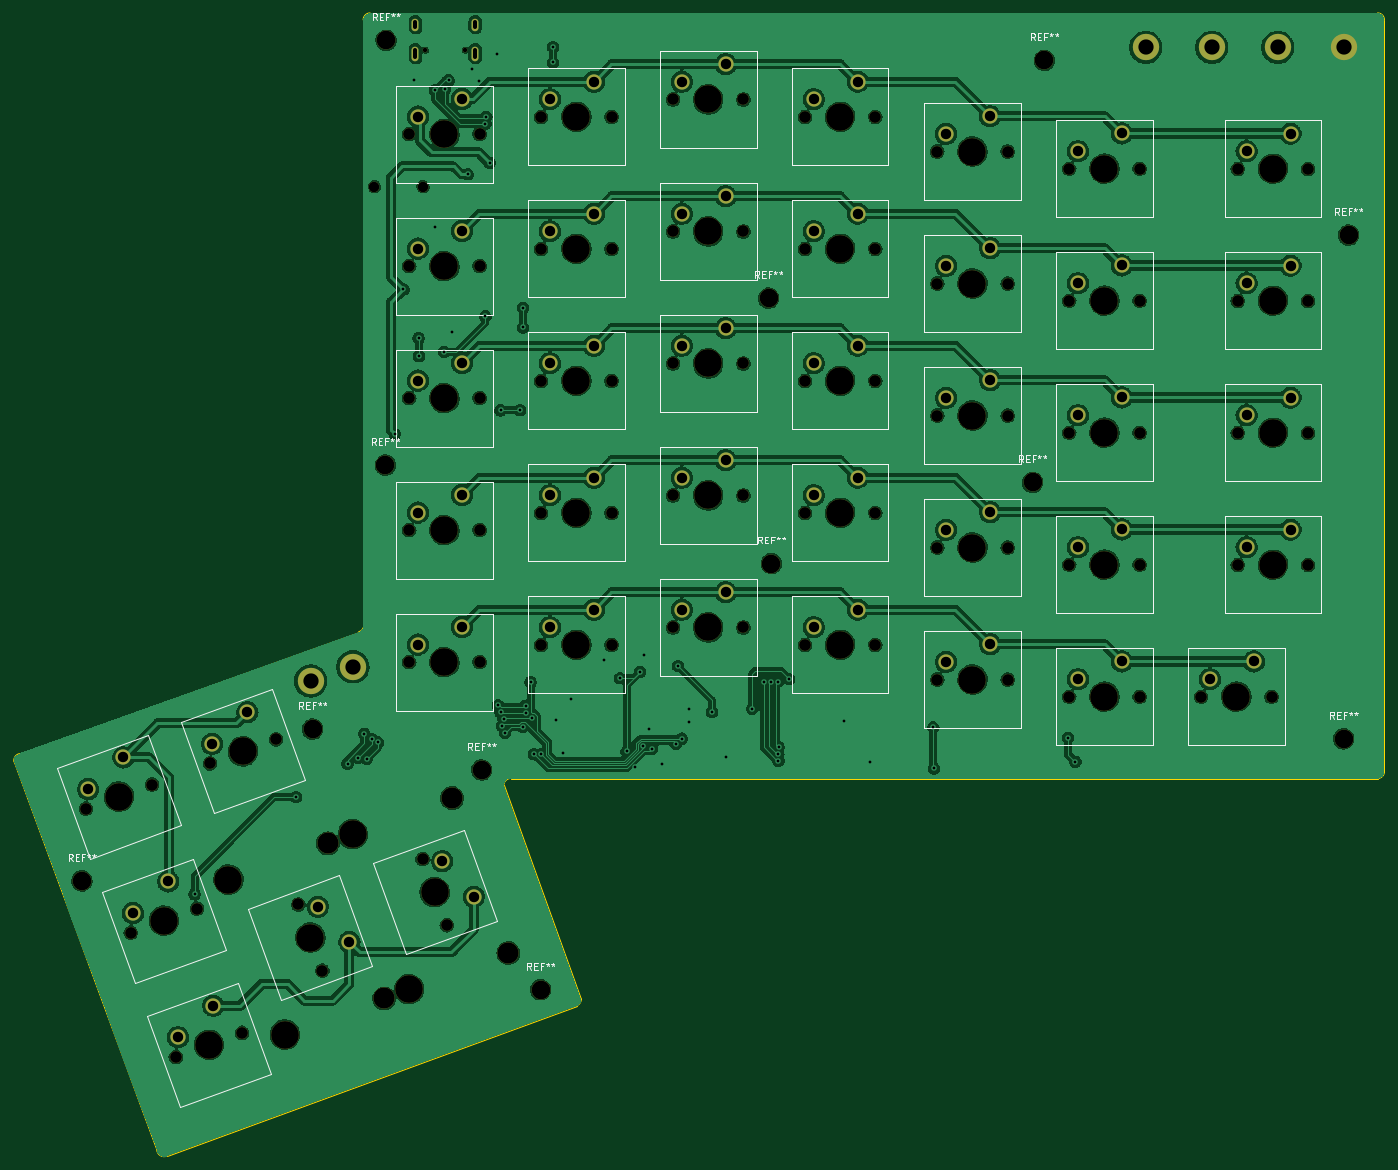
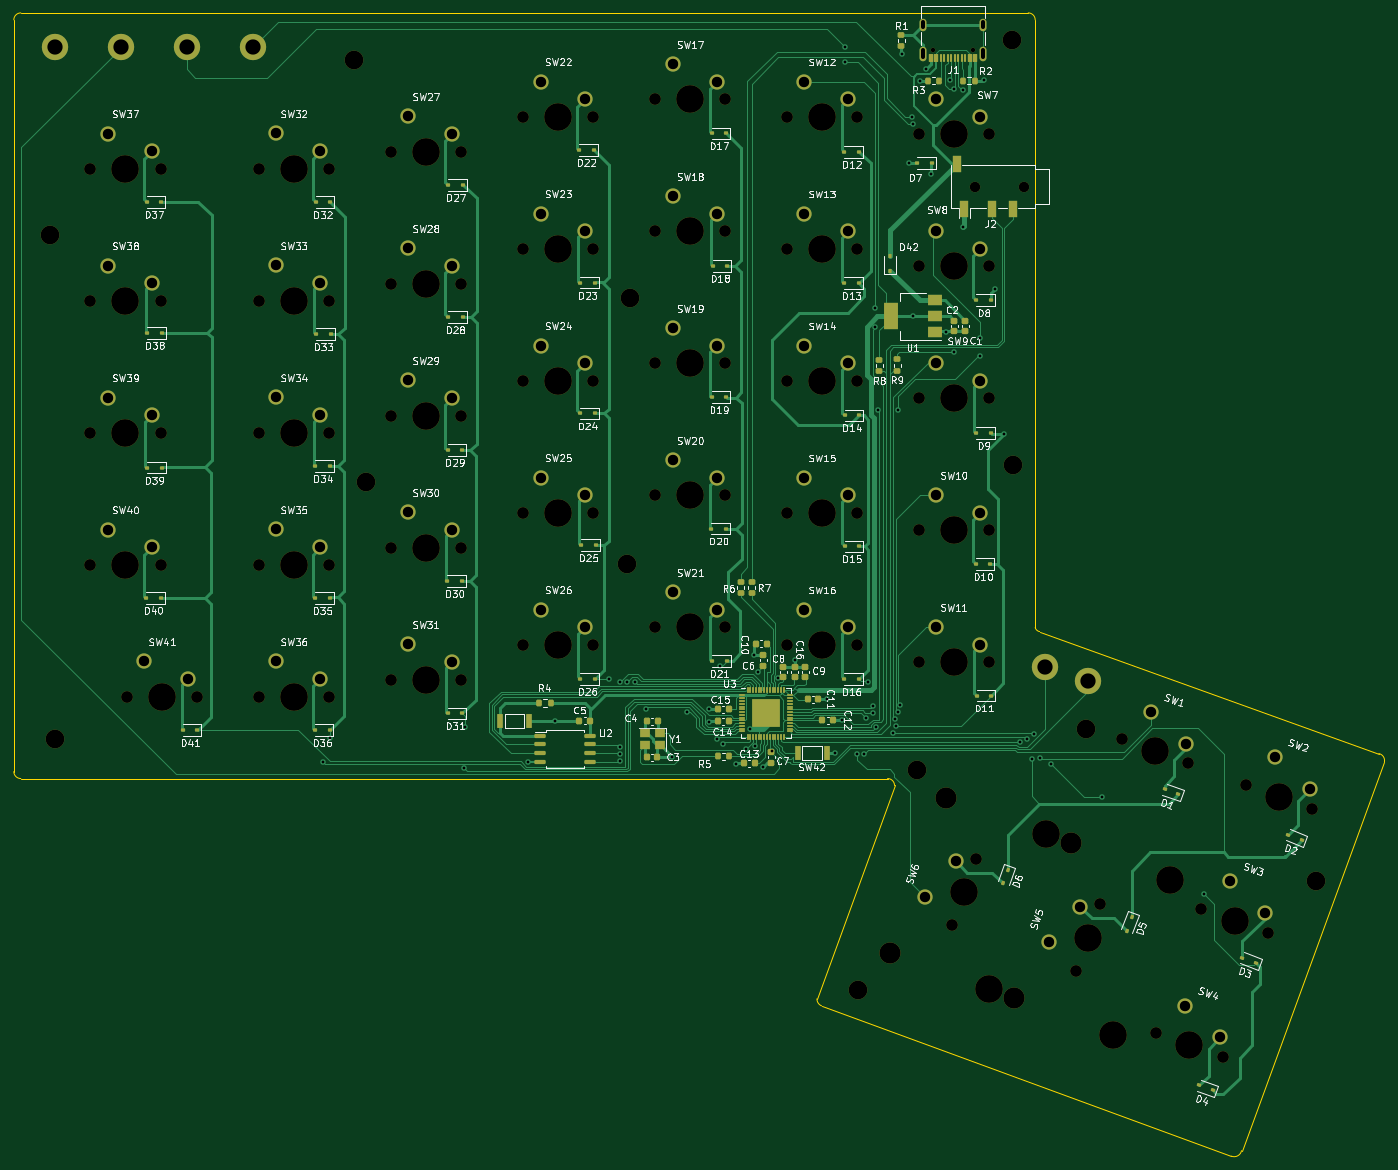
Circuit board: 11 layer files. Board 197.8 x 165.0 mm.
- bottom_copper: JasonSplitErgoKeyboard_Right-B_Cu.gbl (62152 bytes)
- bottom_mask: JasonSplitErgoKeyboard_Right-B_Mask.gbs (16465 bytes)
- paste: JasonSplitErgoKeyboard_Right-B_Paste.gbp (9297 bytes)
- bottom_silk: JasonSplitErgoKeyboard_Right-B_Silkscreen.gbo (233613 bytes)
- outline: JasonSplitErgoKeyboard_Right-Edge_Cuts.gm1 (1587 bytes)
- top_copper: JasonSplitErgoKeyboard_Right-F_Cu.gtl (500963 bytes)
- top_mask: JasonSplitErgoKeyboard_Right-F_Mask.gts (7808 bytes)
- paste: JasonSplitErgoKeyboard_Right-F_Paste.gtp (507 bytes)
- top_silk: JasonSplitErgoKeyboard_Right-F_Silkscreen.gto (33484 bytes)
- drill: JasonSplitErgoKeyboard_Right-NPTH.drl (2949 bytes)
- drill: JasonSplitErgoKeyboard_Right-PTH.drl (3318 bytes)

=== bottom_copper: JasonSplitErgoKeyboard_Right-B_Cu.gbl (62152 bytes, source omitted) ===
=== bottom_mask: JasonSplitErgoKeyboard_Right-B_Mask.gbs (16465 bytes, source omitted) ===
=== paste: JasonSplitErgoKeyboard_Right-B_Paste.gbp (9297 bytes, source omitted) ===
=== bottom_silk: JasonSplitErgoKeyboard_Right-B_Silkscreen.gbo (233613 bytes, source omitted) ===
=== outline: JasonSplitErgoKeyboard_Right-Edge_Cuts.gm1 ===
G04 #@! TF.GenerationSoftware,KiCad,Pcbnew,7.0.5*
G04 #@! TF.CreationDate,2025-01-08T21:54:48-05:00*
G04 #@! TF.ProjectId,JasonSplitErgoKeyboard_Right,4a61736f-6e53-4706-9c69-744572676f4b,rev?*
G04 #@! TF.SameCoordinates,Original*
G04 #@! TF.FileFunction,Profile,NP*
%FSLAX46Y46*%
G04 Gerber Fmt 4.6, Leading zero omitted, Abs format (unit mm)*
G04 Created by KiCad (PCBNEW 7.0.5) date 2025-01-08 21:54:48*
%MOMM*%
%LPD*%
G01*
G04 APERTURE LIST*
G04 #@! TA.AperFunction,Profile*
%ADD10C,0.100000*%
G04 #@! TD*
G04 APERTURE END LIST*
D10*
X134890000Y-57040000D02*
G75*
G03*
X133890000Y-58040000I0J-1000000D01*
G01*
X133254222Y-146332898D02*
G75*
G03*
X133889998Y-145759131I-164222J821098D01*
G01*
X133889999Y-145759131D02*
X133890000Y-58040000D01*
X104113888Y-221244115D02*
G75*
G03*
X105570000Y-222032893I1056112J211215D01*
G01*
X280290000Y-167532900D02*
G75*
G03*
X281290000Y-166532893I0J1000000D01*
G01*
X281290000Y-166532893D02*
X281290000Y-58040000D01*
X280290000Y-167532893D02*
X155190000Y-167532893D01*
X83490001Y-165132893D02*
X104113883Y-221244116D01*
X154190000Y-168532893D02*
X165390000Y-199332893D01*
X134890000Y-57040000D02*
X280290000Y-57040000D01*
X164725261Y-200332891D02*
X105570000Y-222032893D01*
X84290002Y-163932903D02*
G75*
G03*
X83490002Y-165132893I199998J-999997D01*
G01*
X84290000Y-163932894D02*
X133254221Y-146332893D01*
X281290000Y-58040000D02*
G75*
G03*
X280290000Y-57040000I-1000000J0D01*
G01*
X155190000Y-167532900D02*
G75*
G03*
X154190000Y-168532893I0J-1000000D01*
G01*
X164725277Y-200332930D02*
G75*
G03*
X165390000Y-199332893I-420177J1000230D01*
G01*
M02*

=== top_copper: JasonSplitErgoKeyboard_Right-F_Cu.gtl (500963 bytes, source omitted) ===
=== top_mask: JasonSplitErgoKeyboard_Right-F_Mask.gts (7808 bytes, source omitted) ===
=== paste: JasonSplitErgoKeyboard_Right-F_Paste.gtp ===
G04 #@! TF.GenerationSoftware,KiCad,Pcbnew,7.0.5*
G04 #@! TF.CreationDate,2025-01-08T21:54:48-05:00*
G04 #@! TF.ProjectId,JasonSplitErgoKeyboard_Right,4a61736f-6e53-4706-9c69-744572676f4b,rev?*
G04 #@! TF.SameCoordinates,Original*
G04 #@! TF.FileFunction,Paste,Top*
G04 #@! TF.FilePolarity,Positive*
%FSLAX46Y46*%
G04 Gerber Fmt 4.6, Leading zero omitted, Abs format (unit mm)*
G04 Created by KiCad (PCBNEW 7.0.5) date 2025-01-08 21:54:48*
%MOMM*%
%LPD*%
G01*
G04 APERTURE LIST*
G04 APERTURE END LIST*
M02*

=== top_silk: JasonSplitErgoKeyboard_Right-F_Silkscreen.gto (33484 bytes, source omitted) ===
=== drill: JasonSplitErgoKeyboard_Right-NPTH.drl ===
M48
; DRILL file {KiCad 7.0.5} date Wed Jan  8 21:55:04 2025
; FORMAT={-:-/ absolute / metric / decimal}
; #@! TF.CreationDate,2025-01-08T21:55:04-05:00
; #@! TF.GenerationSoftware,Kicad,Pcbnew,7.0.5
; #@! TF.FileFunction,NonPlated,1,2,NPTH
FMAT,2
METRIC
; #@! TA.AperFunction,NonPlated,NPTH,ComponentDrill
T1C0.650
; #@! TA.AperFunction,NonPlated,NPTH,ComponentDrill
T2C1.500
; #@! TA.AperFunction,NonPlated,NPTH,ComponentDrill
T3C1.700
; #@! TA.AperFunction,NonPlated,NPTH,ComponentDrill
T4C2.700
; #@! TA.AperFunction,NonPlated,NPTH,ComponentDrill
T5C3.050
; #@! TA.AperFunction,NonPlated,NPTH,ComponentDrill
T6C4.000
%
G90
G05
T1
X142.87Y-62.4
X148.65Y-62.4
T2
X135.525Y-82.1
X142.525Y-82.1
T3
X93.877Y-171.87
X100.347Y-189.77
X103.424Y-168.395
X106.853Y-207.695
X109.894Y-186.295
X111.767Y-165.35
X116.4Y-204.22
X121.314Y-161.875
X124.535Y-185.703
X128.01Y-195.25
X140.54Y-74.54
X140.54Y-93.59
X140.54Y-112.64
X140.54Y-131.69
X140.54Y-150.74
X142.473Y-179.156
X145.947Y-188.704
X150.7Y-74.54
X150.7Y-93.59
X150.7Y-112.64
X150.7Y-131.69
X150.7Y-150.74
X159.58Y-72.04
X159.58Y-91.09
X159.58Y-110.14
X159.58Y-129.19
X159.58Y-148.24
X169.74Y-72.04
X169.74Y-91.09
X169.74Y-110.14
X169.74Y-129.19
X169.74Y-148.24
X178.6Y-69.53
X178.6Y-88.58
X178.6Y-107.63
X178.6Y-126.68
X178.6Y-145.73
X188.76Y-69.53
X188.76Y-88.58
X188.76Y-107.63
X188.76Y-126.68
X188.76Y-145.73
X197.64Y-72.03
X197.64Y-91.08
X197.64Y-110.13
X197.64Y-129.18
X197.64Y-148.23
X207.8Y-72.03
X207.8Y-91.08
X207.8Y-110.13
X207.8Y-129.18
X207.8Y-148.23
X216.74Y-77.04
X216.75Y-96.09
X216.75Y-115.14
X216.75Y-134.19
X216.75Y-153.24
X226.9Y-77.04
X226.91Y-96.09
X226.91Y-115.14
X226.91Y-134.19
X226.91Y-153.24
X235.79Y-79.52
X235.79Y-98.57
X235.79Y-117.62
X235.79Y-136.67
X235.79Y-155.72
X245.95Y-79.52
X245.95Y-98.57
X245.95Y-117.62
X245.95Y-136.67
X245.95Y-155.72
X254.83Y-155.72
X260.11Y-79.53
X260.11Y-98.58
X260.11Y-117.63
X260.11Y-136.68
X264.99Y-155.72
X270.27Y-79.53
X270.27Y-98.58
X270.27Y-117.63
X270.27Y-136.68
T4
X93.3Y-182.3
X126.6Y-160.4
X137.1Y-122.3
X137.2Y-61.0
X151.0Y-166.3
X159.5Y-198.0
X192.4Y-98.2
X192.8Y-136.5
X230.5Y-124.8
X232.2Y-63.9
X275.4Y-161.8
X276.1Y-89.1
T5
X128.78Y-176.9
X136.92Y-199.265
X146.718Y-170.354
X154.858Y-192.718
T6
X98.651Y-170.132
X105.121Y-188.032
X111.626Y-205.957
X114.459Y-182.112
X116.541Y-163.612
X122.6Y-204.477
X126.273Y-190.476
X132.397Y-175.566
X140.537Y-197.931
X144.21Y-183.93
X145.62Y-74.54
X145.62Y-93.59
X145.62Y-112.64
X145.62Y-131.69
X145.62Y-150.74
X164.66Y-72.04
X164.66Y-91.09
X164.66Y-110.14
X164.66Y-129.19
X164.66Y-148.24
X183.68Y-69.53
X183.68Y-88.58
X183.68Y-107.63
X183.68Y-126.68
X183.68Y-145.73
X202.72Y-72.03
X202.72Y-91.08
X202.72Y-110.13
X202.72Y-129.18
X202.72Y-148.23
X221.82Y-77.04
X221.83Y-96.09
X221.83Y-115.14
X221.83Y-134.19
X221.83Y-153.24
X240.87Y-79.52
X240.87Y-98.57
X240.87Y-117.62
X240.87Y-136.67
X240.87Y-155.72
X259.91Y-155.72
X265.19Y-79.53
X265.19Y-98.58
X265.19Y-117.63
X265.19Y-136.68
T0
M30

=== drill: JasonSplitErgoKeyboard_Right-PTH.drl ===
M48
; DRILL file {KiCad 7.0.5} date Wed Jan  8 21:55:04 2025
; FORMAT={-:-/ absolute / metric / decimal}
; #@! TF.CreationDate,2025-01-08T21:55:04-05:00
; #@! TF.GenerationSoftware,Kicad,Pcbnew,7.0.5
; #@! TF.FileFunction,Plated,1,2,PTH
FMAT,2
METRIC
; #@! TA.AperFunction,Plated,PTH,ViaDrill
T1C0.400
; #@! TA.AperFunction,Plated,PTH,ComponentDrill
T2C0.600
; #@! TA.AperFunction,Plated,PTH,ComponentDrill
T3C1.500
; #@! TA.AperFunction,Plated,PTH,ComponentDrill
T4C2.200
%
G90
G05
T1
X109.57Y-184.22
X124.18Y-170.19
X131.64Y-165.394
X133.14Y-164.53
X134.062Y-161.088
X134.39Y-164.689
X135.131Y-161.839
X136.01Y-162.315
X138.45Y-117.81
X139.71Y-96.92
X141.29Y-66.755
X141.9Y-103.97
X141.92Y-106.57
X144.274Y-68.175
X144.28Y-87.95
X145.58Y-105.965
X145.67Y-68.07
X146.21Y-66.75
X146.7Y-103.02
X148.99Y-80.32
X149.62Y-65.096
X150.55Y-66.805
X151.53Y-100.82
X151.535Y-73.017
X151.66Y-72.025
X152.13Y-78.67
X153.18Y-62.975
X153.37Y-156.944
X153.72Y-114.39
X153.72Y-157.92
X153.96Y-159.93
X154.165Y-158.916
X154.34Y-160.915
X156.51Y-114.36
X156.925Y-160.081
X156.94Y-102.41
X156.98Y-99.61
X157.33Y-157.03
X157.33Y-158.03
X158.06Y-153.62
X158.308Y-158.731
X158.53Y-164.014
X159.55Y-164.014
X161.27Y-64.19
X161.32Y-61.965
X161.7Y-159.15
X162.76Y-163.83
X163.91Y-156.09
X168.623Y-150.395
X170.965Y-153.05
X171.918Y-163.623
X173.14Y-165.867
X173.85Y-152.14
X174.291Y-162.855
X174.485Y-149.68
X175.099Y-160.451
X175.61Y-163.22
X177.061Y-165.464
X179.009Y-162.504
X179.32Y-151.3
X179.87Y-161.764
X180.91Y-159.32
X180.93Y-157.54
X184.207Y-157.924
X186.275Y-164.385
X190.05Y-157.447
X191.68Y-153.535
X192.74Y-153.535
X193.74Y-153.535
X193.799Y-164.001
X193.82Y-165.0
X193.851Y-163.003
X195.36Y-153.17
X203.26Y-159.19
X207.05Y-165.14
X216.17Y-160.13
X216.27Y-166.075
X235.62Y-161.67
X236.68Y-165.12
T3
X94.202Y-169.049
X99.3Y-164.49
X100.672Y-186.949
X105.77Y-182.39
X107.177Y-204.874
X112.092Y-162.529
X112.276Y-200.315
X117.19Y-157.97
X127.356Y-186.027
X131.915Y-191.126
X141.81Y-72.0
X141.81Y-91.05
X141.81Y-110.1
X141.81Y-129.15
X141.81Y-148.2
X145.294Y-179.481
X148.16Y-69.46
X148.16Y-88.51
X148.16Y-107.56
X148.16Y-126.61
X148.16Y-145.66
X149.852Y-184.579
X160.85Y-69.5
X160.85Y-88.55
X160.85Y-107.6
X160.85Y-126.65
X160.85Y-145.7
X167.2Y-66.96
X167.2Y-86.01
X167.2Y-105.06
X167.2Y-124.11
X167.2Y-143.16
X179.87Y-66.99
X179.87Y-86.04
X179.87Y-105.09
X179.87Y-124.14
X179.87Y-143.19
X186.22Y-64.45
X186.22Y-83.5
X186.22Y-102.55
X186.22Y-121.6
X186.22Y-140.65
X198.91Y-69.49
X198.91Y-88.54
X198.91Y-107.59
X198.91Y-126.64
X198.91Y-145.69
X205.26Y-66.95
X205.26Y-86.0
X205.26Y-105.05
X205.26Y-124.1
X205.26Y-143.15
X218.01Y-74.5
X218.02Y-93.55
X218.02Y-112.6
X218.02Y-131.65
X218.02Y-150.7
X224.36Y-71.96
X224.37Y-91.01
X224.37Y-110.06
X224.37Y-129.11
X224.37Y-148.16
X237.06Y-76.98
X237.06Y-96.03
X237.06Y-115.08
X237.06Y-134.13
X237.06Y-153.18
X243.41Y-74.44
X243.41Y-93.49
X243.41Y-112.54
X243.41Y-131.59
X243.41Y-150.64
X256.1Y-153.18
X261.38Y-76.99
X261.38Y-96.04
X261.38Y-115.09
X261.38Y-134.14
X262.45Y-150.64
X267.73Y-74.45
X267.73Y-93.5
X267.73Y-112.55
X267.73Y-131.6
T4
X126.31Y-153.45
X132.42Y-151.41
X246.845Y-62.02
X256.37Y-62.02
X265.895Y-62.02
X275.42Y-62.02
T2
X141.44Y-58.32G85X141.44Y-59.12
G05
X141.44Y-62.37G85X141.44Y-63.47
G05
X150.08Y-58.32G85X150.08Y-59.12
G05
X150.08Y-62.37G85X150.08Y-63.47
G05
T0
M30

